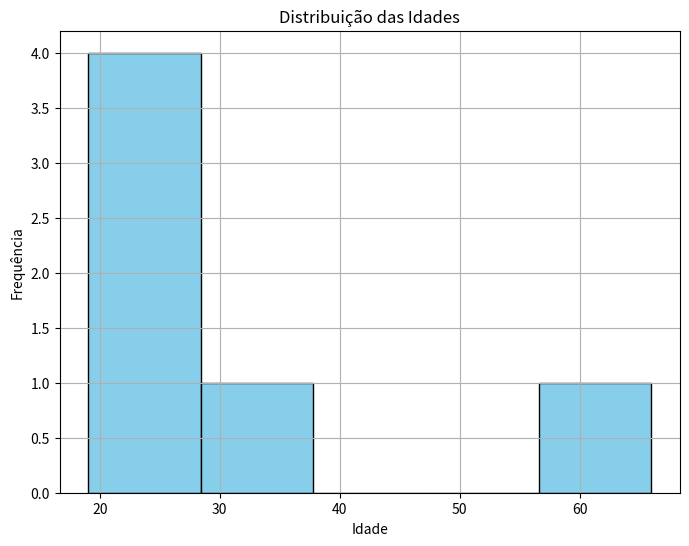
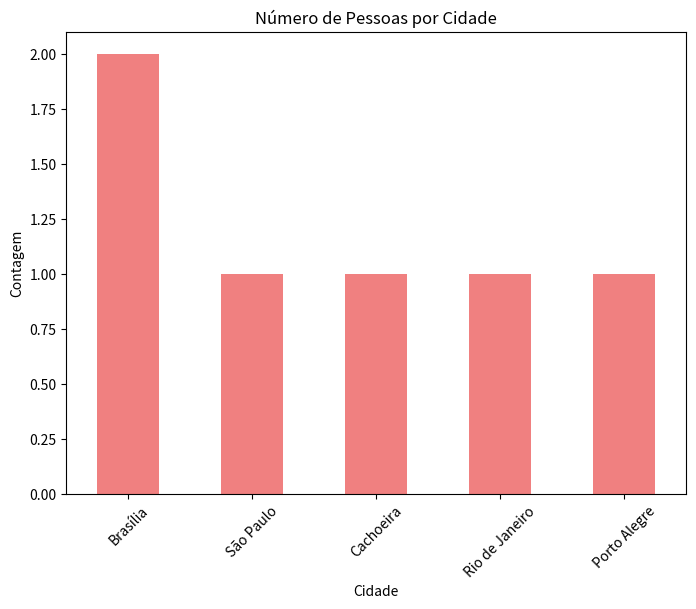
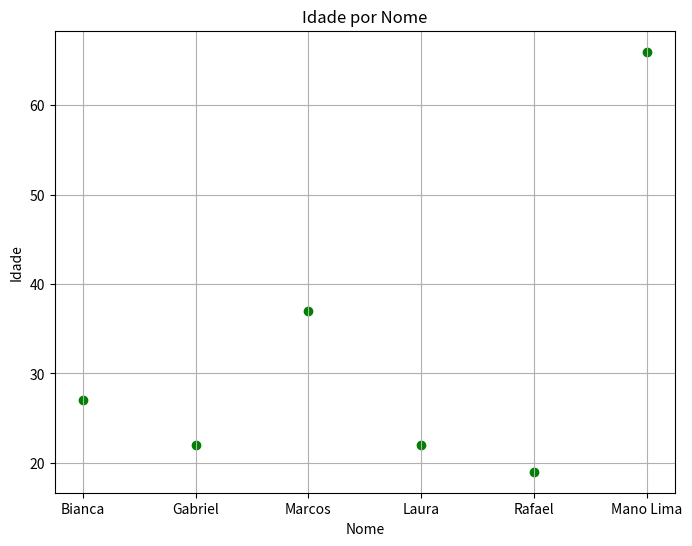

The matplotlib source for these figures, in order:
import pandas as pd
import matplotlib.pyplot as plt

# Criando os dados
data = {
    'Nome': ['Bianca', 'Gabriel', 'Marcos', 'Laura', 'Rafael', 'Mano Lima'],
    'Idade': [27, 22, 37, 22, 19, 66],
    'Cidade': ['São Paulo', 'Brasília', 'Brasília', 'Cachoeira', 'Rio de Janeiro', 'Porto Alegre']
}
df = pd.DataFrame(data)

#Histograma de idade
plt.figure(figsize=(8,6))
plt.hist(df['Idade'], bins=5, color='skyblue', edgecolor='black')
plt.title('Distribuição das Idades')
plt.xlabel('Idade')
plt.ylabel('Frequência')
plt.grid(True)

#Contagem de pessoas por cidade
plt.figure(figsize=(8,6))
cidade_contagem = df['Cidade'].value_counts()
cidade_contagem.plot(kind='bar', color='lightcoral', title='Número de Pessoas por Cidade')
plt.ylabel('Contagem')
plt.xlabel('Cidade')
plt.xticks(rotation=45)

#Grafico de dispersão (Idade x Nome)
plt.figure(figsize=(8,6))
plt.scatter(df['Nome'], df['Idade'], color='green')
plt.title('Idade por Nome')
plt.xlabel('Nome')
plt.ylabel('Idade')
plt.grid(True)

plt.show()
#fim